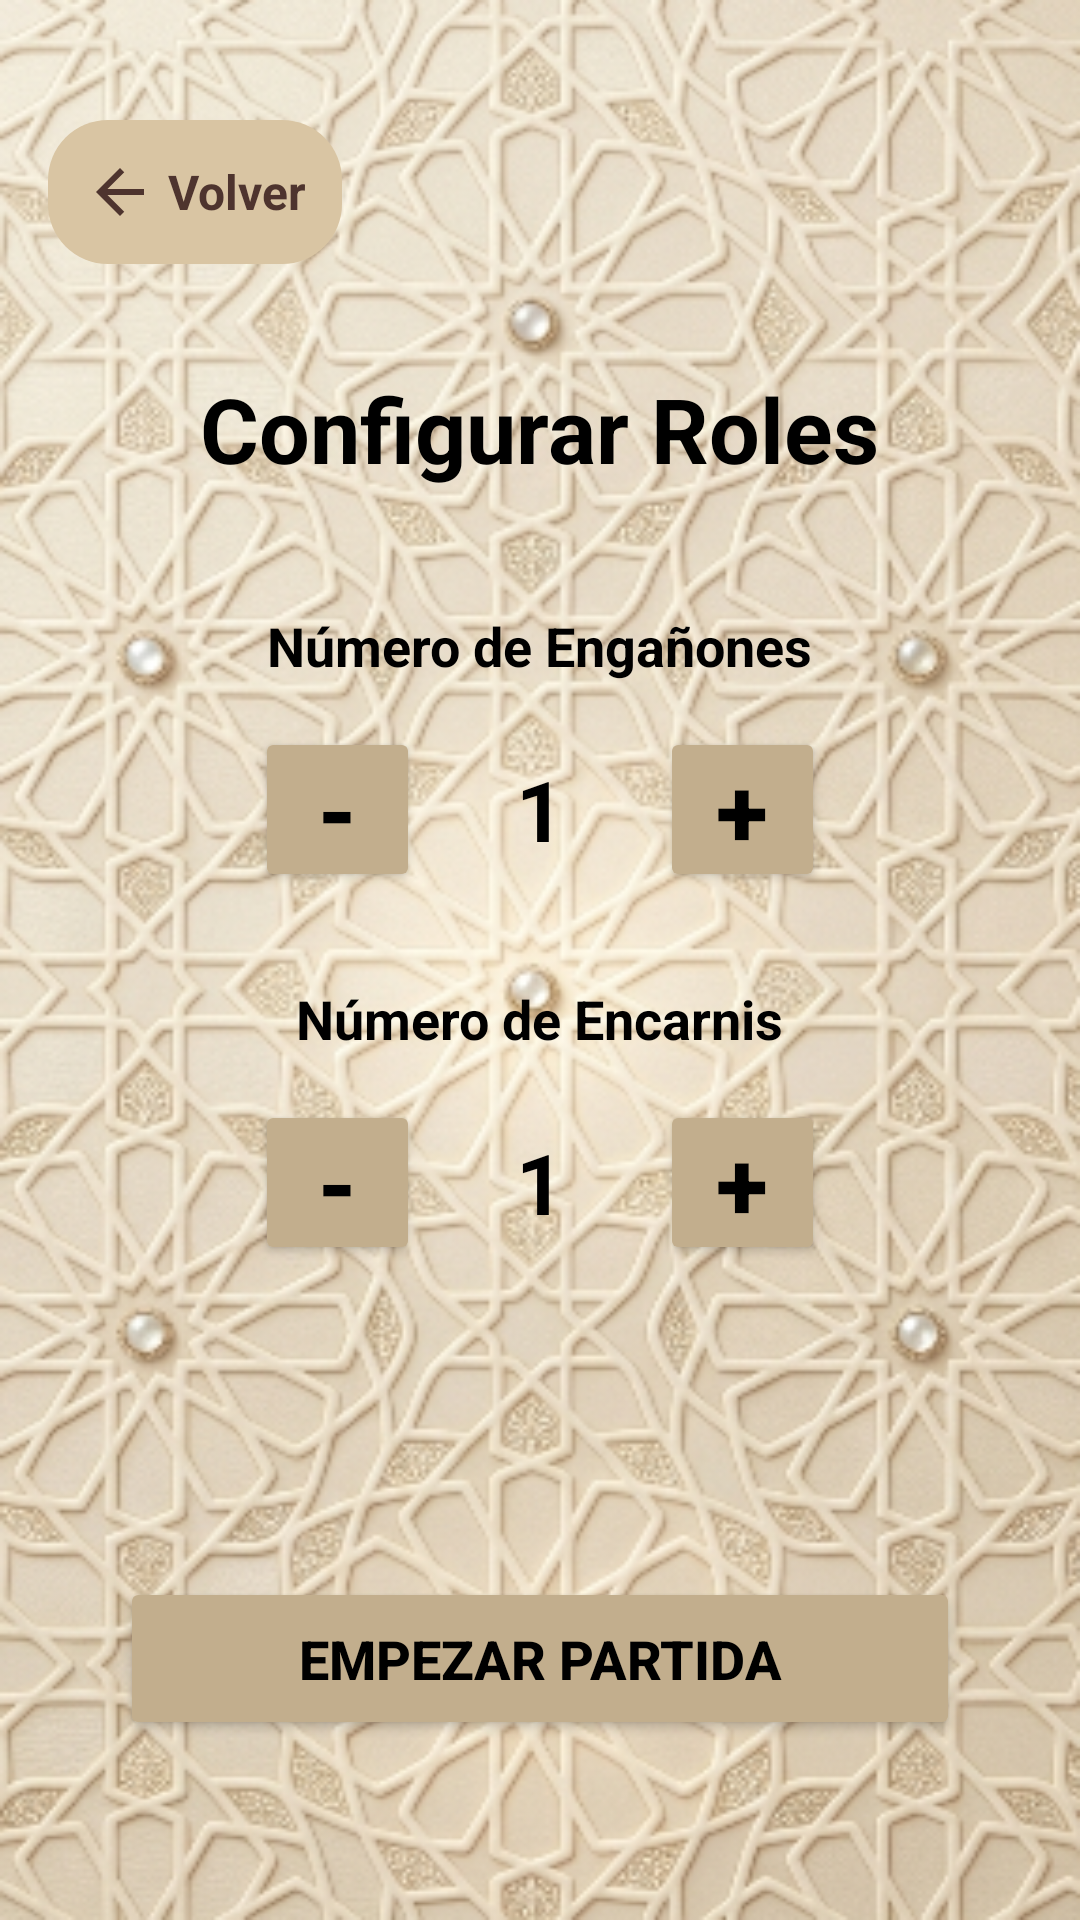

Write the Android layout XML for this screen, with the resource values it uses.
<!-- AndroidManifest.xml: application theme Theme.Engañón -->
<!-- res/layout/activity_config.xml -->
<?xml version="1.0" encoding="utf-8"?>
<androidx.constraintlayout.widget.ConstraintLayout xmlns:android="http://schemas.android.com/apk/res/android"
    xmlns:app="http://schemas.android.com/apk/res-auto"
    android:layout_width="match_parent"
    android:layout_height="match_parent"
    android:background="@drawable/fondo">

    <LinearLayout
        android:id="@+id/btnBackConfig"
        android:layout_width="wrap_content"
        android:layout_height="wrap_content"
        android:layout_marginStart="16dp"
        android:layout_marginTop="40dp"
        android:gravity="center_vertical"
        android:padding="12dp"
        android:clickable="true"
        android:focusable="true"
        android:background="@drawable/back_button_bg"
        app:layout_constraintStart_toStartOf="parent"
        app:layout_constraintTop_toTopOf="parent">

        <ImageView
            android:layout_width="24dp"
            android:layout_height="24dp"
            android:src="@drawable/back_arrow"
            app:tint="#4E342E" />

        <TextView
            android:layout_width="wrap_content"
            android:layout_height="wrap_content"
            android:layout_marginStart="4dp"
            android:text="Volver"
            android:textColor="#4E342E"
            android:textSize="16sp"
            android:textStyle="bold" />
    </LinearLayout>

    <LinearLayout
        android:layout_width="match_parent"
        android:layout_height="wrap_content"
        android:orientation="vertical"
        android:gravity="center"
        app:layout_constraintTop_toBottomOf="@+id/btnBackConfig"
        app:layout_constraintBottom_toTopOf="@+id/btnStartGame"
        app:layout_constraintVertical_bias="0.25">

        <TextView
            android:id="@+id/tvConfigTitle"
            android:layout_width="wrap_content"
            android:layout_height="wrap_content"
            android:text="Configurar Roles"
            android:textColor="@android:color/black"
            android:textSize="30sp"
            android:textStyle="bold" />

        <LinearLayout
            android:id="@+id/llEnganon"
            android:layout_width="match_parent"
            android:layout_height="wrap_content"
            android:layout_marginTop="40dp"
            android:gravity="center"
            android:orientation="vertical">

            <TextView
                android:layout_width="wrap_content"
                android:layout_height="wrap_content"
                android:text="Número de Engañones"
                android:textColor="@android:color/black"
                android:textSize="18sp"
                android:textStyle="bold" />

            <LinearLayout
                android:layout_width="wrap_content"
                android:layout_height="wrap_content"
                android:layout_marginTop="15dp"
                android:gravity="center"
                android:orientation="horizontal">

                <Button
                    android:id="@+id/btnMinusEnganon"
                    android:layout_width="55dp"
                    android:layout_height="55dp"
                    android:insetLeft="0dp"
                    android:insetTop="0dp"
                    android:insetRight="0dp"
                    android:insetBottom="0dp"
                    android:padding="0dp"
                    android:text="-"
                    android:textColor="@android:color/black"
                    android:textSize="32sp"
                    android:textStyle="bold"
                    android:backgroundTint="#C2AE8D"
                    app:cornerRadius="28dp" />

                <TextView
                    android:id="@+id/tvEnganonValue"
                    android:layout_width="80dp"
                    android:layout_height="wrap_content"
                    android:gravity="center"
                    android:text="1"
                    android:textColor="@android:color/black"
                    android:textSize="28sp"
                    android:textStyle="bold" />

                <Button
                    android:id="@+id/btnPlusEnganon"
                    android:layout_width="55dp"
                    android:layout_height="55dp"
                    android:insetLeft="0dp"
                    android:insetTop="0dp"
                    android:insetRight="0dp"
                    android:insetBottom="0dp"
                    android:padding="0dp"
                    android:text="+"
                    android:textColor="@android:color/black"
                    android:textSize="32sp"
                    android:textStyle="bold"
                    android:backgroundTint="#C2AE8D"
                    app:cornerRadius="28dp" />
            </LinearLayout>
        </LinearLayout>

        <LinearLayout
            android:id="@+id/llEncarni"
            android:layout_width="match_parent"
            android:layout_height="wrap_content"
            android:layout_marginTop="30dp"
            android:gravity="center"
            android:orientation="vertical">

            <TextView
                android:layout_width="wrap_content"
                android:layout_height="wrap_content"
                android:text="Número de Encarnis"
                android:textColor="@android:color/black"
                android:textSize="18sp"
                android:textStyle="bold" />

            <LinearLayout
                android:layout_width="wrap_content"
                android:layout_height="wrap_content"
                android:layout_marginTop="15dp"
                android:gravity="center"
                android:orientation="horizontal">

                <Button
                    android:id="@+id/btnMinusEncarni"
                    android:layout_width="55dp"
                    android:layout_height="55dp"
                    android:insetLeft="0dp"
                    android:insetTop="0dp"
                    android:insetRight="0dp"
                    android:insetBottom="0dp"
                    android:padding="0dp"
                    android:text="-"
                    android:textColor="@android:color/black"
                    android:textSize="32sp"
                    android:textStyle="bold"
                    android:backgroundTint="#C2AE8D"
                    app:cornerRadius="28dp" />

                <TextView
                    android:id="@+id/tvEncarniValue"
                    android:layout_width="80dp"
                    android:layout_height="wrap_content"
                    android:gravity="center"
                    android:text="1"
                    android:textColor="@android:color/black"
                    android:textSize="28sp"
                    android:textStyle="bold" />

                <Button
                    android:id="@+id/btnPlusEncarni"
                    android:layout_width="55dp"
                    android:layout_height="55dp"
                    android:insetLeft="0dp"
                    android:insetTop="0dp"
                    android:insetRight="0dp"
                    android:insetBottom="0dp"
                    android:padding="0dp"
                    android:text="+"
                    android:textColor="@android:color/black"
                    android:textSize="32sp"
                    android:textStyle="bold"
                    android:backgroundTint="#C2AE8D"
                    app:cornerRadius="28dp" />
            </LinearLayout>
        </LinearLayout>
    </LinearLayout>

    <Button
        android:id="@+id/btnStartGame"
        android:layout_width="match_parent"
        android:layout_height="wrap_content"
        android:layout_marginHorizontal="40dp"
        android:layout_marginBottom="60dp"
        android:backgroundTint="#C2AE8D"
        android:padding="15dp"
        android:text="Empezar Partida"
        android:textColor="@android:color/black"
        android:textSize="18sp"
        android:textStyle="bold"
        app:cornerRadius="20dp"
        app:layout_constraintBottom_toBottomOf="parent" />

</androidx.constraintlayout.widget.ConstraintLayout>
<!-- resources referenced by this layout -->
<resources>
  <!-- drawable back_arrow (drawable) -->
  <vector xmlns:android="http://schemas.android.com/apk/res/android"
      android:width="24dp"
      android:height="24dp"
      android:viewportWidth="24"
      android:viewportHeight="24"
      android:tint="#4E342E">
    <path
        android:fillColor="@android:color/black"
        android:pathData="M20,11H7.83l5.59,-5.59L12,4l-8,8 8,8 1.41,-1.41L7.83,13H20v-2z"/>
  </vector>
  <!-- drawable back_button_bg (drawable) -->
  <?xml version="1.0" encoding="utf-8"?>
  <shape xmlns:android="http://schemas.android.com/apk/res/android"
      android:shape="rectangle">
      <solid android:color="#D9C5A3" />
      <corners android:radius="20dp" />
  </shape>
  <!-- drawable fondo: png bitmap (drawable, 300372 bytes) -->
  <style name="Theme.Engañón" parent="Base.Theme.Engañón" />
  <style name="Base.Theme.Engañón" parent="Theme.Material3.DayNight.NoActionBar">
  
      </style>
</resources>
